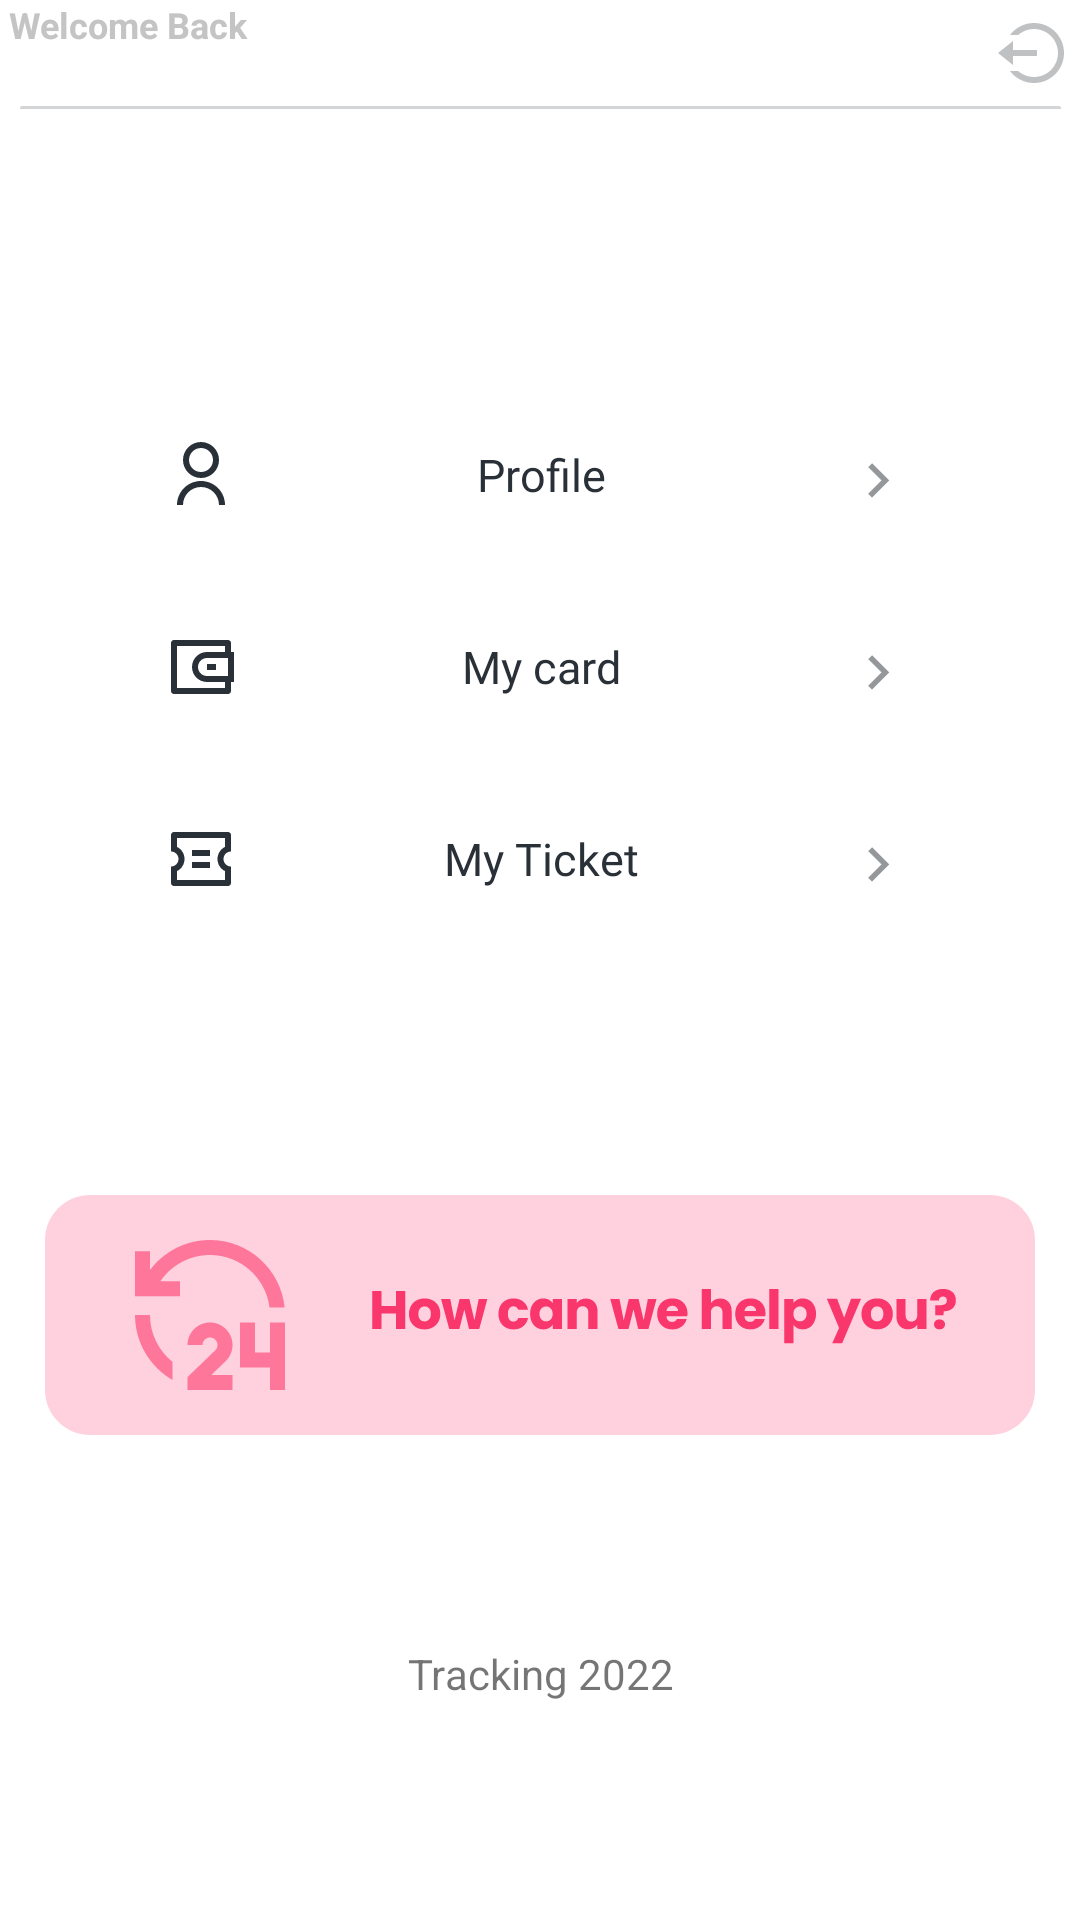

Reconstruct the res/layout file that produces this screen, plus the resources it refers to.
<!-- AndroidManifest.xml: application theme Theme.Pfe -->
<!-- res/layout/fragment_profile.xml -->
<?xml version="1.0" encoding="utf-8"?>
<LinearLayout xmlns:android="http://schemas.android.com/apk/res/android"
    xmlns:tools="http://schemas.android.com/tools"
    android:layout_width="match_parent"
    android:layout_height="match_parent"
    tools:context=".pages.profile"
    android:orientation="vertical"
    android:id="@+id/koulchi">
    <LinearLayout
        android:layout_width="fill_parent"
        android:layout_height="wrap_content"
        android:gravity="center"
        android:orientation="horizontal"
        >
     <RelativeLayout
         android:layout_width="wrap_content"
         android:layout_height="wrap_content"
         android:orientation="vertical">

         <TextView
             android:id="@+id/hero"
             android:layout_width="wrap_content"
             android:layout_height="wrap_content"
             android:gravity="center"
             android:text="Welcome Back"
             android:textColor="@color/gray"
             android:textSize="12sp"
             android:textStyle="bold" />

         <TextView
             android:id="@+id/username"
             android:layout_width="wrap_content"
             android:layout_height="wrap_content"
             android:layout_marginTop="15dp"
             android:fontFamily="@font/poppins"
             android:textColor="#2A3037"
             android:textSize="15sp" />
     </RelativeLayout>
        <ImageView
            android:layout_width="wrap_content"
            android:layout_height="wrap_content"
            android:src="@drawable/exit"
            android:id="@+id/exit"
            android:layout_marginLeft="250dp"/>

    </LinearLayout>
    <ImageView
        android:layout_width="match_parent"
        android:layout_height="wrap_content"
        android:src="@drawable/line"
        android:id="@+id/line"/>
    <LinearLayout
        android:layout_width="match_parent"
        android:layout_height="wrap_content"
        android:orientation="vertical"
        android:layout_marginTop="70dp"
        android:layout_below="@+id/line"
        >
        <TextView
            style="@style/viewParent.headerText.settingsTextIcon"
            android:layout_width="match_parent"
            android:id="@+id/updateProfile"
            android:layout_marginRight="60dp"
            android:drawableLeft="@drawable/man_profile"
            android:text="Profile" />

        <TextView
            style="@style/viewParent.headerText.settingsTextIcon"
            android:layout_width="match_parent"
            android:layout_marginRight="60dp"
            android:drawableLeft="@drawable/mycard"
            android:text="My card" />
        <TextView
            style="@style/viewParent.headerText.settingsTextIcon"
            android:layout_width="match_parent"
            android:layout_marginRight="60dp"
            android:drawableLeft="@drawable/ticket"
            android:text="My Ticket" />
    </LinearLayout>

    <RelativeLayout
        android:layout_marginTop="100dp"
        android:layout_width="match_parent"
        android:layout_height="wrap_content"
        android:orientation="vertical"
        android:gravity="center">

        <ImageView
            android:id="@+id/myImageView"
            android:layout_width="wrap_content"
            android:layout_height="wrap_content"
            android:src="@drawable/rectangle" />

        <ImageView
            android:id="@+id/myImageViewText"
            android:layout_width="wrap_content"
            android:layout_height="wrap_content"
            android:layout_alignTop="@+id/myImageView"
            android:layout_alignRight="@+id/myImageView"
            android:layout_alignBottom="@+id/myImageView"
            android:layout_marginRight="26dp"
            android:gravity="center"
            android:src="@drawable/can" />

        <ImageView
            android:id="@+id/myImage"
            android:layout_width="wrap_content"
            android:layout_height="wrap_content"
            android:layout_alignTop="@+id/myImageView"
            android:layout_alignBottom="@+id/myImageView"
            android:layout_marginLeft="25dp"
            android:gravity="center"
            android:src="@drawable/hours" />
        <TextView
            android:layout_width="match_parent"
            android:layout_height="wrap_content"
            android:layout_marginTop="70dp"
            android:layout_below="@+id/myImageView"
            android:layout_alignEnd="@+id/myImageView"
            android:gravity="center"
            android:text="Tracking 2022" />

    </RelativeLayout>


</LinearLayout>
<!-- resources referenced by this layout -->
<resources>
  <color name="gray">#C4C4C4</color>
  <!-- drawable line (drawable) -->
  <vector xmlns:android="http://schemas.android.com/apk/res/android"
      android:width="347dp"
      android:height="1dp"
      android:viewportWidth="347"
      android:viewportHeight="0.5">
      <path
          android:fillAlpha="0.2"
          android:strokeColor="#FF2A3037"
          android:strokeAlpha="0.2"
          android:strokeWidth="1"
          android:strokeLineCap="round"
          android:pathData="M0.5 0.5L346.5 0.5"/>
  </vector>
  <!-- drawable man_profile (drawable) -->
  <vector xmlns:android="http://schemas.android.com/apk/res/android"
      android:width="24dp"
      android:height="24dp"
      android:viewportWidth="24"
      android:viewportHeight="24">
      <path
          android:fillColor="#FF2A3037"
          android:pathData="M4 22c0-2.12 0.84-4.16 2.34-5.66S9.88 14 12 14s4.16 0.84 5.66 2.34S20 19.88 20 22h-2c0-1.6-0.63-3.12-1.76-4.24C15.12 16.63 13.6 16 12 16c-1.6 0-3.12 0.63-4.24 1.76C6.63 18.88 6 20.4 6 22H4Zm8-9c-3.31 0-6-2.69-6-6s2.69-6 6-6 6 2.69 6 6-2.69 6-6 6Zm0-2c2.21 0 4-1.79 4-4s-1.79-4-4-4-4 1.79-4 4 1.79 4 4 4Z"/>
  </vector>
  <!-- drawable rectangle (drawable) -->
  <vector xmlns:android="http://schemas.android.com/apk/res/android"
      android:width="330dp"
      android:height="80dp"
      android:viewportWidth="330"
      android:viewportHeight="80">
      <path
          android:fillColor="#ff658f"
          android:fillAlpha="0.3"
          android:pathData="M0 15c0-8.28 6.72-15 15-15h300c8.28 0 15 6.72 15 15v50c0 8.28-6.72 15-15 15h-300c-8.28 0-15-6.72-15-15z"/>
  </vector>
  <style name="viewParent.headerText.settingsTextIcon" parent="settingsText">
          <item name="android:drawableRight">@drawable/back_menu</item>
          <item name="android:layout_marginLeft">55dp</item>
      </style>
  <style name="Theme.Pfe" parent="Theme.MaterialComponents.DayNight.NoActionBar">
          
          <item name="colorPrimary">@color/red</item>
          <item name="colorPrimaryVariant">@color/red</item>
          <item name="colorOnPrimary">@color/red</item>
          
          <item name="colorSecondary">@color/red</item>
          <item name="colorSecondaryVariant">@color/red</item>
          <item name="colorOnSecondary">@color/red</item>
          
          <item name="android:statusBarColor" tools:targetApi="l">?attr/colorPrimaryVariant</item>
          
      </style>
  <style name="settingsText" parent="viewParent.headerText.settingsMiniTitle">
          <item name="android:textColor">#2A3037</item>
          <item name="android:gravity">center</item>
          <item name="android:fontFamily">@font/poppinsmedium</item>
          <item name="android:drawablePadding">20dp</item>
      </style>
  <!-- drawable back_menu (drawable) -->
  <vector xmlns:android="http://schemas.android.com/apk/res/android"
      android:width="18dp"
      android:height="18dp"
      android:viewportWidth="15"
      android:viewportHeight="15">
      <path
          android:fillColor="#FF2A3037"
          android:fillAlpha="0.5"
          android:pathData="M9.88 9L6.17 5.29l1.06-1.06L12 9l-4.77 4.77-1.06-1.06L9.87 9Z"/>
  </vector>
  <color name="red">#fa376c</color>
  <style name="viewParent.headerText.settingsMiniTitle">
          <item name="android:textColor">@color/bleu</item>
          <item name="android:layout_width">match_parent</item>
          <item name="android:textSize">15sp</item>
          <item name="android:layout_marginTop">40dp</item>
      </style>
  <color name="bleu">#1234F4</color>
</resources>
